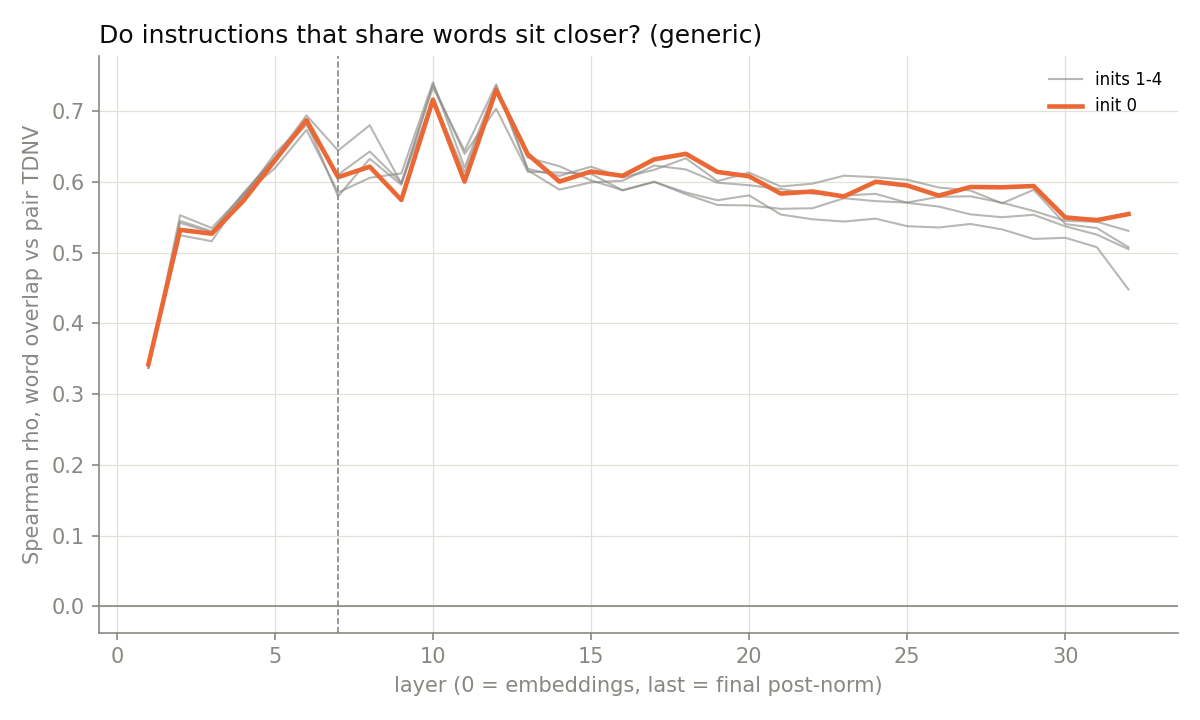

The data file committed next to this chart (first rows):
layer, init0, init1, init2, init3, init4
1, 0.3422, 0.3372, 0.3371, 0.3372, 0.3410
2, 0.5324, 0.5451, 0.5422, 0.5531, 0.5247
3, 0.5269, 0.5303, 0.5288, 0.5349, 0.5162
4, 0.5732, 0.5789, 0.5843, 0.5823, 0.5818
5, 0.6304, 0.6402, 0.6344, 0.6344, 0.6194
6, 0.6874, 0.6846, 0.6941, 0.6807, 0.6737
7, 0.6068, 0.5797, 0.6444, 0.6103, 0.5852
8, 0.6217, 0.6328, 0.6802, 0.6431, 0.6059
9, 0.5746, 0.5960, 0.5978, 0.5989, 0.6122
10, 0.7164, 0.7381, 0.7170, 0.7338, 0.7411
11, 0.6006, 0.6397, 0.6133, 0.6442, 0.6206
12, 0.7301, 0.7036, 0.7302, 0.7379, 0.7352
13, 0.6391, 0.6145, 0.6344, 0.6186, 0.6166
14, 0.6006, 0.6133, 0.6223, 0.6085, 0.5892
15, 0.6148, 0.6115, 0.6023, 0.6217, 0.5995
16, 0.6087, 0.5881, 0.5884, 0.6064, 0.6018
17, 0.6320, 0.6006, 0.5999, 0.6173, 0.6233
18, 0.6398, 0.5826, 0.5851, 0.6335, 0.6177
19, 0.6142, 0.5675, 0.5742, 0.6013, 0.5989
20, 0.6081, 0.5668, 0.5811, 0.6133, 0.5954
21, 0.5836, 0.5621, 0.5540, 0.5936, 0.5900
22, 0.5866, 0.5628, 0.5473, 0.5976, 0.5836
23, 0.5795, 0.5770, 0.5441, 0.6089, 0.5809
24, 0.6003, 0.5729, 0.5481, 0.6067, 0.5832
25, 0.5951, 0.5709, 0.5375, 0.6032, 0.5706
26, 0.5807, 0.5790, 0.5357, 0.5922, 0.5652
27, 0.5929, 0.5798, 0.5407, 0.5879, 0.5542
28, 0.5925, 0.5707, 0.5330, 0.5698, 0.5502
29, 0.5943, 0.5591, 0.5195, 0.5889, 0.5536
30, 0.5499, 0.5451, 0.5211, 0.5405, 0.5373
31, 0.5461, 0.5437, 0.5078, 0.5348, 0.5256
32, 0.5547, 0.5309, 0.4480, 0.5077, 0.5049
